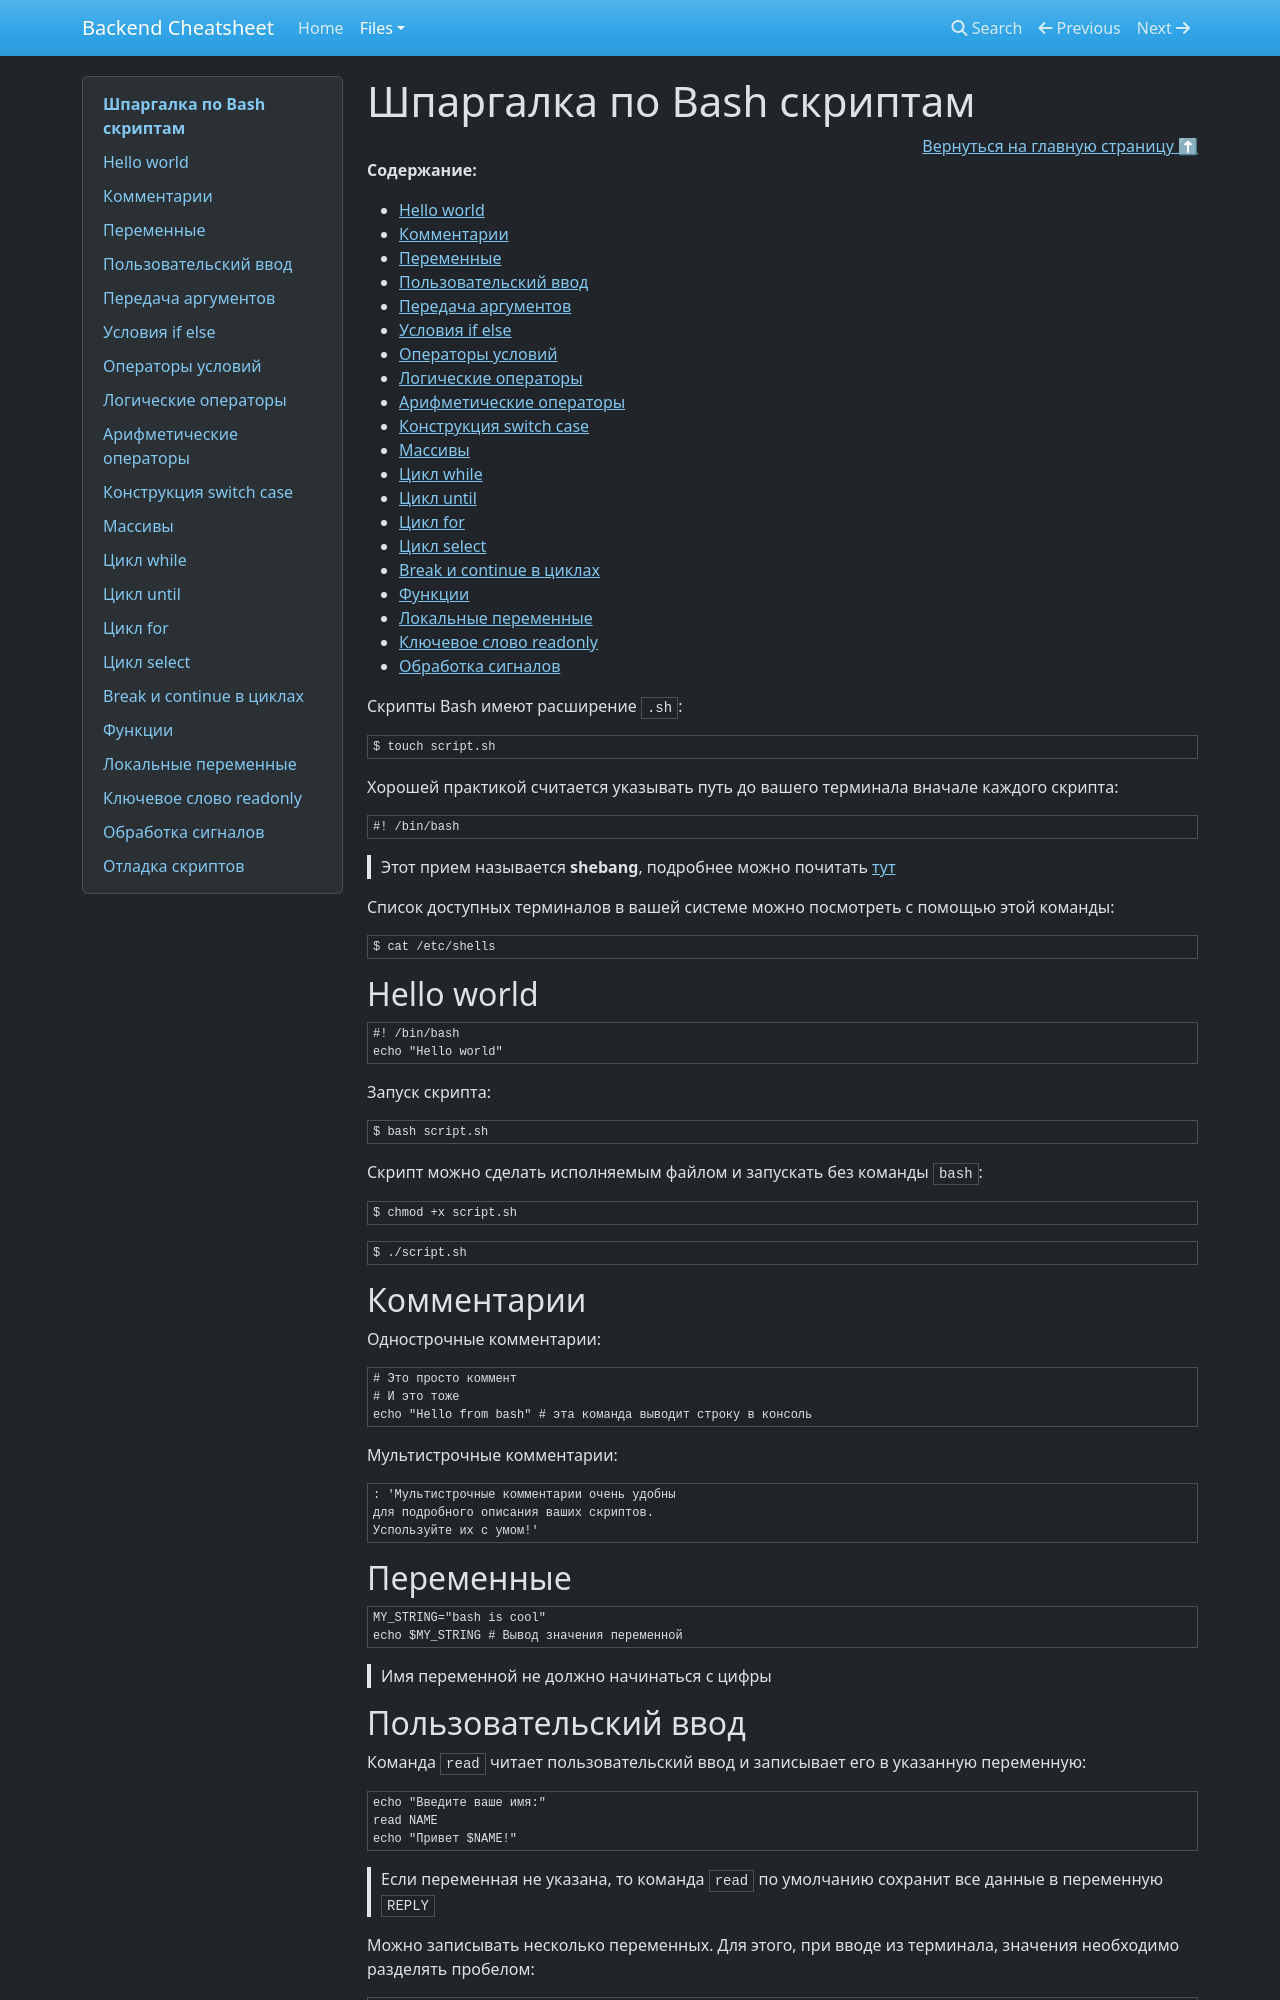

repository: craigongit/backend_cheatsheet · page: files/linux/bash-scripts-cheatsheet/index.html · generator: mkdocs

# Шпаргалка по Bash скриптам

<div align="right"><a href="https://github.com/cheatsnake/backend-cheats#%D1%81%D0%BA%D1%80%D0%B8%D0%BF%D1%82%D1%8B-bash">Вернуться на главную страницу ⬆</a></div>

**Содержание:**

- [Hello world](#hello-world)
- [Комментарии](#комментарии)
- [Переменные](#переменные)
- [Пользовательский ввод](#пользовательский-ввод)
- [Передача аргументов](#передача-аргументов)
- [Условия if else](#условия-if-else)
- [Операторы условий](#операторы-условий)
- [Логические операторы](#логические-операторы)
- [Арифметические операторы](#арифметические-операторы)
- [Конструкция switch case](#конструкция-switch-case)
- [Массивы](#массивы)
- [Цикл while](#цикл-while)
- [Цикл until](#цикл-until)
- [Цикл for](#цикл-for)
- [Цикл select](#цикл-select)
- [Break и continue в циклах](#break-и-continue-в-циклах)
- [Функции](#функции)
- [Локальные переменные](#локальные-переменные)
- [Ключевое слово readonly](#ключевое-слово-readonly)
- [Обработка сигналов](#обработка-сигналов)

Скрипты Bash имеют расширение `.sh`:
```
$ touch script.sh
```

Хорошей практикой считается указывать путь до вашего терминала вначале каждого скрипта:
```sh
#! /bin/bash
```
> Этот прием называется **shebang**, подробнее можно почитать [тут](https://ru.wikipedia.org/wiki/%D0%A8%D0%B5%D0%B1%D0%B0%D0%BD%D0%B3_(Unix))

Список доступных терминалов в вашей системе можно посмотреть с помощью этой команды:
```
$ cat /etc/shells
```

## Hello world

```sh
#! /bin/bash
echo "Hello world"
```

Запуск скрипта:
```
$ bash script.sh
```

Скрипт можно сделать исполняемым файлом и запускать без команды `bash`:
```
$ chmod +x script.sh
```
```
$ ./script.sh
```

## Комментарии

Однострочные комментарии:
```sh
# Это просто коммент
# И это тоже
echo "Hello from bash" # эта команда выводит строку в консоль
```

Мультистрочные комментарии:
```sh
: 'Мультистрочные комментарии очень удобны
для подробного описания ваших скриптов.
Успользуйте их с умом!'
```

## Переменные

```sh
MY_STRING="bash is cool"
echo $MY_STRING # Вывод значения переменной
```
> Имя переменной не должно начинаться с цифры
